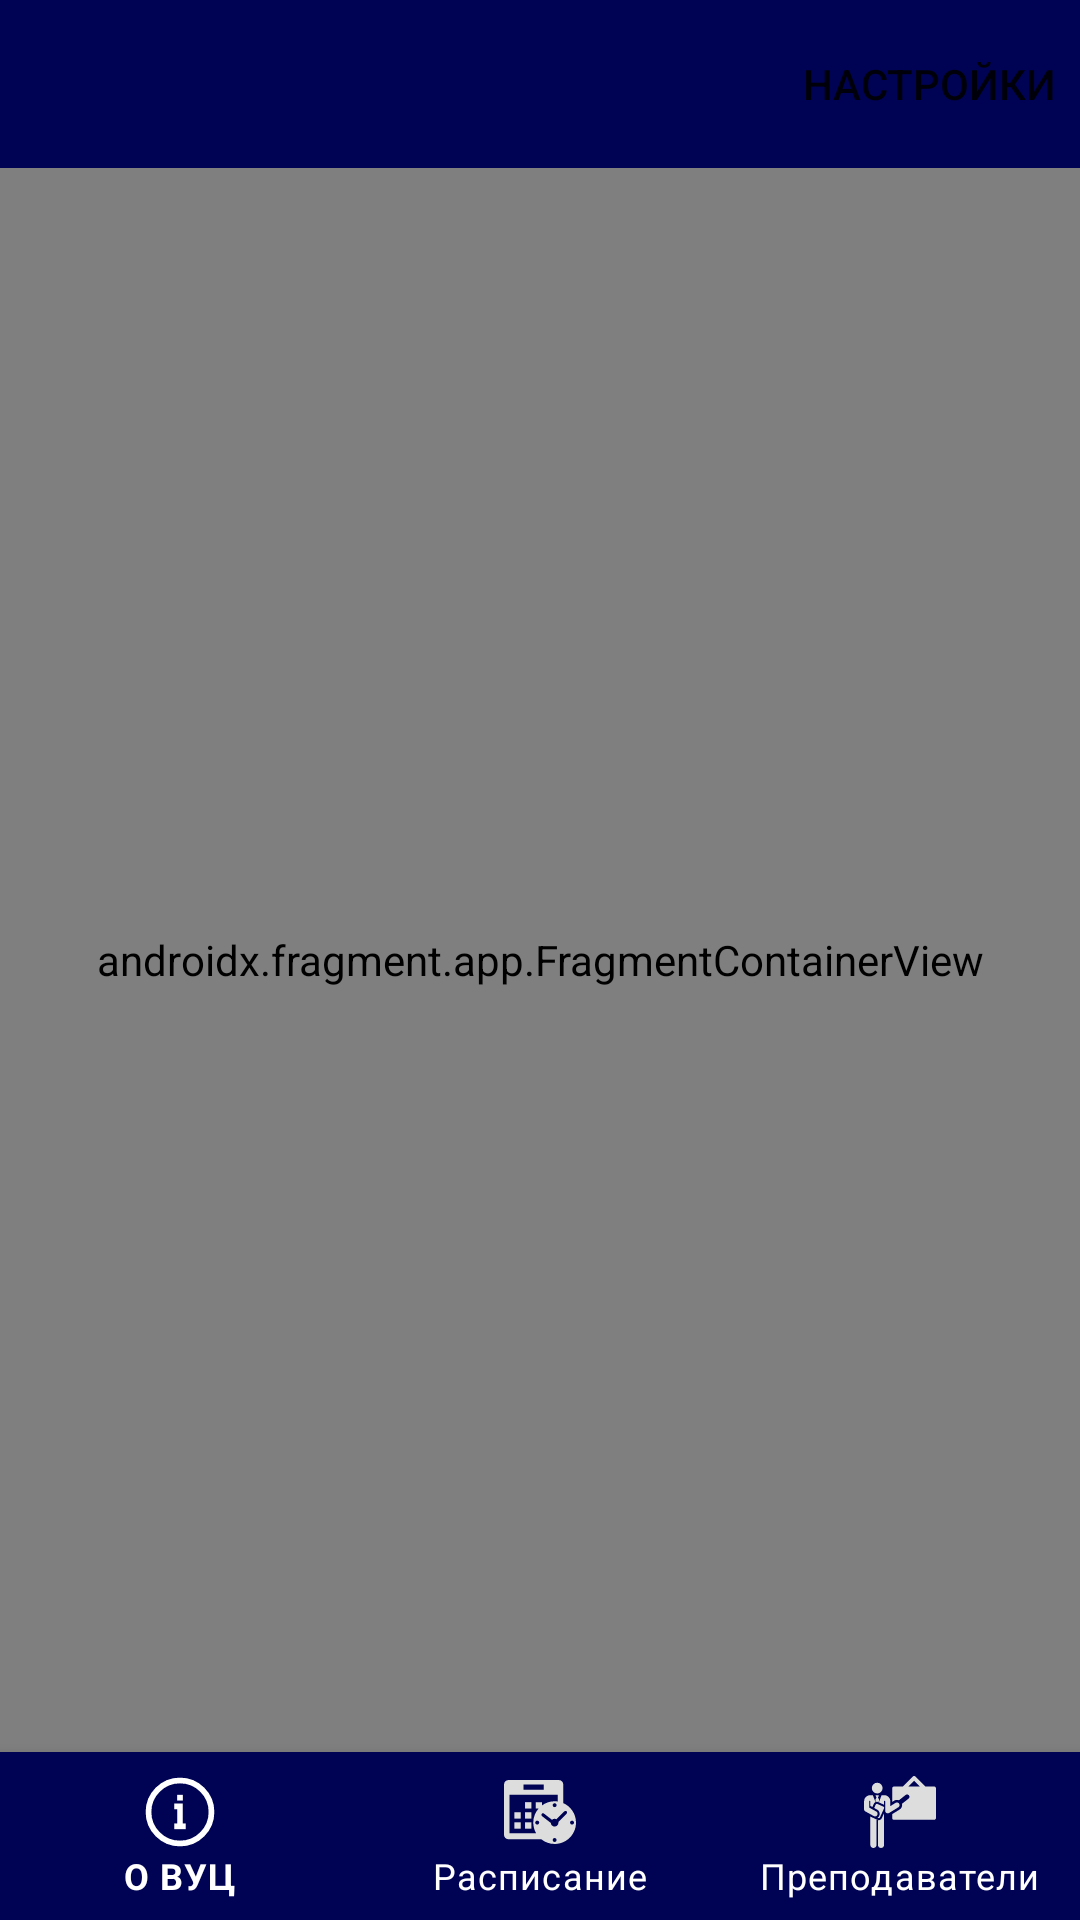

This screen was rendered from an Android layout file. Write that file and the resources it references.
<!-- AndroidManifest.xml: application theme Theme.Assistant_MTC -->
<!-- res/layout/activity_main.xml -->
<?xml version="1.0" encoding="utf-8"?>
<LinearLayout xmlns:android="http://schemas.android.com/apk/res/android"
    xmlns:app="http://schemas.android.com/apk/res-auto"
    xmlns:tools="http://schemas.android.com/tools"
    android:layout_width="match_parent"
    android:layout_height="match_parent"
    android:background="@color/main_blue"
    android:orientation="vertical"
    tools:context=".screen.MainActivity">

    <com.google.android.material.appbar.MaterialToolbar
        android:id="@+id/topAppBar"
        android:layout_width="match_parent"
        android:layout_height="wrap_content"
        app:titleTextColor="@color/white"
        app:menu="@menu/appbar_menu"/>

    <androidx.fragment.app.FragmentContainerView
        android:id="@+id/fragmentContainerView"
        android:name="androidx.navigation.fragment.NavHostFragment"
        android:layout_width="match_parent"
        android:layout_height="0dp"
        android:layout_weight="1"
        android:background="@color/main_blue"
        app:defaultNavHost="true"
        app:layout_constraintBottom_toTopOf="@+id/bottom_nav_menu"
        app:layout_constraintEnd_toEndOf="parent"
        app:layout_constraintStart_toStartOf="parent"
        app:layout_constraintTop_toTopOf="parent"
        app:navGraph="@navigation/nav_graph"
        tools:layout="@layout/fragment_auth" />

    <com.google.android.material.bottomnavigation.BottomNavigationView
        android:id="@+id/bottom_nav_menu"
        android:layout_width="match_parent"
        android:layout_height="wrap_content"
        android:background="@color/main_blue"
        app:itemIconTint="@drawable/bottom_nav_selector"
        app:itemTextColor="@color/white"

        app:layout_constraintBottom_toBottomOf="parent"
        app:layout_constraintEnd_toEndOf="parent"
        app:layout_constraintHorizontal_bias="0.0"
        app:layout_constraintStart_toStartOf="parent"
        app:layout_constraintTop_toTopOf="parent"
        app:layout_constraintVertical_bias="1.0"
        app:menu="@menu/bottom_main_menu"
        app:itemActiveIndicatorStyle="@style/App.Custom.Indicator"/>

</LinearLayout>
<!-- res/layout/fragment_auth.xml (included above) -->
<?xml version="1.0" encoding="utf-8"?>
<androidx.constraintlayout.widget.ConstraintLayout xmlns:android="http://schemas.android.com/apk/res/android"
    xmlns:app="http://schemas.android.com/apk/res-auto"
    android:layout_width="match_parent"
    android:layout_height="match_parent"
    android:padding="5dp">

    <ImageView
        android:id="@+id/emblem3"
        android:layout_width="0dp"
        android:layout_height="wrap_content"
        android:layout_margin="5dp"
        android:paddingTop="20dp"
        android:paddingBottom="20dp"
        android:scaleType="centerCrop"
        app:layout_constraintBottom_toBottomOf="parent"
        app:layout_constraintEnd_toEndOf="parent"
        app:layout_constraintStart_toStartOf="parent"
        app:layout_constraintTop_toTopOf="parent"
        app:srcCompat="@drawable/emblem" />

    <androidx.cardview.widget.CardView
        android:layout_width="0dp"
        android:layout_height="650dp"
        app:cardBackgroundColor="@color/green_bc"
        app:cardCornerRadius="10dp"
        app:cardElevation="0dp"
        app:layout_constraintBottom_toBottomOf="@+id/emblem3"
        app:layout_constraintEnd_toEndOf="@+id/emblem3"
        app:layout_constraintStart_toStartOf="@+id/emblem3"
        app:layout_constraintTop_toTopOf="@+id/emblem3">

        <LinearLayout
            android:layout_width="match_parent"
            android:layout_height="match_parent"
            android:layout_margin="10dp"
            android:orientation="vertical">

            <ImageView
                android:id="@+id/imageView"
                android:layout_width="match_parent"
                android:layout_height="wrap_content"
                android:layout_marginBottom="100dp"
                app:srcCompat="@drawable/mirea_logo" />

            <TextView
                android:id="@+id/textViewNamePerson"
                android:layout_width="match_parent"
                android:layout_height="wrap_content"
                android:gravity="center"
                android:text="Ваше имя"
                android:textColor="@color/white"
                android:textSize="18sp" />

            <EditText
                android:id="@+id/editTextTextPersonName"
                android:layout_width="wrap_content"
                android:layout_height="wrap_content"
                android:layout_gravity="center"
android:background="@drawable/edit_text_background"
                android:ems="10"
                android:hint="Имя"
                android:inputType="textPersonName"
                android:padding="10dp"
/>

            <TextView
                android:id="@+id/textViewNumPlatoon"
                android:layout_width="match_parent"
                android:layout_height="wrap_content"
                android:gravity="center"
                android:text="Номер взвода"
                android:textColor="@color/white"
                android:textSize="18sp"
 />

            <EditText
                android:id="@+id/editTextTextPersonName2"
                android:layout_width="wrap_content"
                android:layout_height="50dp"
                android:layout_gravity="center"
                android:background="@drawable/edit_text_background"
                android:ems="10"
                android:hint="Номер взвода"
                android:inputType="textPersonName"
                android:padding="10dp"
 />

            <Button
                style="@style/Widget.Material3.Button.IconButton.Filled"
                android:id="@+id/buttonLogIn"
                android:layout_width="160dp"
                android:layout_height="wrap_content"
                android:layout_gravity="center"
                android:layout_marginTop="10dp"
                android:text="Войти"
                android:backgroundTint="@color/button_orange"
                android:textSize="16sp"/>
        </LinearLayout>
    </androidx.cardview.widget.CardView>

</androidx.constraintlayout.widget.ConstraintLayout>
<!-- resources referenced by this layout -->
<resources>
  <color name="button_orange">#E77D00</color>
  <color name="green_bc">#54003005</color>
  <color name="main_blue">#000353</color>
  <color name="white">#FFFFFFFF</color>
  <!-- drawable bottom_nav_selector (drawable) -->
  <?xml version="1.0" encoding="utf-8"?>
  <selector xmlns:android="http://schemas.android.com/apk/res/android">
      <item
          android:state_checked="true"
          android:color="@color/white" />
      <item
          android:state_checked="false"
          android:color="#DDDDDD" />
  </selector>
  <!-- drawable edit_text_background (drawable) -->
  <?xml version="1.0" encoding="utf-8"?>
  <vector xmlns:android="http://schemas.android.com/apk/res/android"
      android:width="270dp"
      android:height="48dp"
      android:viewportWidth="270"
      android:viewportHeight="48">
      <group>
          <clip-path
              android:pathData="M24 0H246C259.255 0 270 10.7452 270 24C270 37.2548 259.255 48 246 48H24C10.7452 48 0 37.2548 0 24C0 10.7452 10.7452 0 24 0Z"
              />
          <path
              android:pathData="M0 0V48H270V0"
              android:fillColor="#E6FFFFFF"
              />
      </group>
  </vector>
  <!-- drawable emblem: png bitmap (drawable, 67540 bytes) -->
  <style name="Theme.Assistant_MTC" parent="Theme.MaterialComponents.DayNight.DarkActionBar">
          
          <item name="colorPrimary">@color/main_blue</item>
          <item name="colorPrimaryVariant">@color/purple_700</item>
          <item name="colorOnPrimary">@color/white</item>
          
          <item name="colorSecondary">@color/teal_200</item>
          <item name="colorSecondaryVariant">@color/teal_700</item>
          <item name="colorOnSecondary">@color/black</item>
          
          <item name="android:statusBarColor">?attr/colorPrimaryVariant</item>
  
      </style>
  <color name="purple_700">#FF3700B3</color>
  <color name="teal_200">#FF03DAC5</color>
  <color name="teal_700">#FF018786</color>
  <color name="black">#FF000000</color>
</resources>
